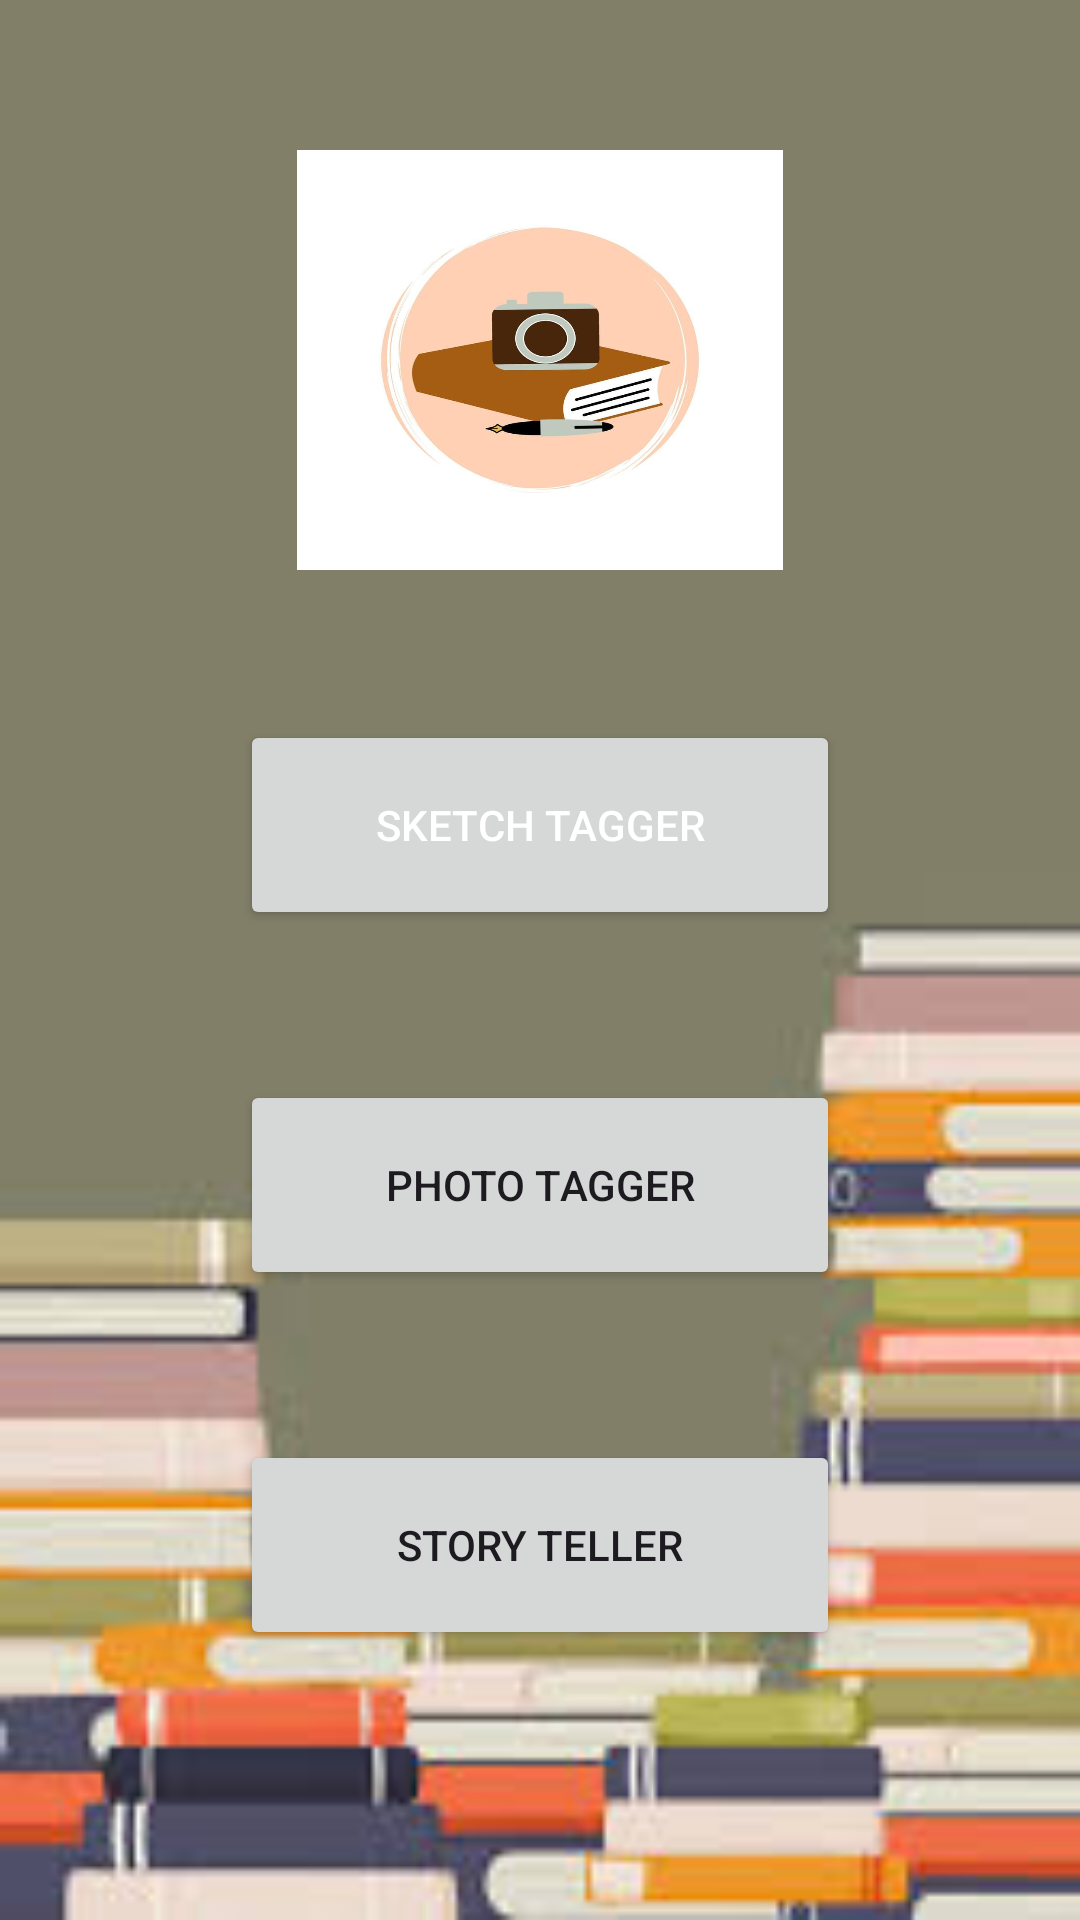

Reconstruct the res/layout file that produces this screen, plus the resources it refers to.
<!-- AndroidManifest.xml: application theme Theme.Assingment04 -->
<!-- res/layout/activity_main.xml -->
<?xml version="1.0" encoding="utf-8"?>
<LinearLayout
    xmlns:android="http://schemas.android.com/apk/res/android"
    xmlns:tools="http://schemas.android.com/tools"
    xmlns:app="http://schemas.android.com/apk/res-auto"
    android:id="@+id/main"
    android:layout_width="match_parent"
    android:layout_height="match_parent"
    android:orientation="vertical"
    tools:context=".MainActivity"
    android:background="@drawable/book_wallpaper">

    <ImageView
        android:layout_width="162dp"
        android:layout_height="140dp"
        android:layout_gravity="center"
        android:layout_marginTop="50dp"
        android:background="@drawable/icon3" />

    <Button
        android:id="@+id/sketchTagger"
        android:layout_width="200dp"
        android:layout_height="70dp"
        android:text="Sketch Tagger"
        android:layout_gravity="center"
        android:layout_marginTop="50dp"
        android:onClick="openSketchApp"
        android:textColor="@android:color/white"
        android:padding="12dp"
        android:elevation="4dp" />


    <Button
        android:id="@+id/photoTagger"
        android:layout_width="200dp"
        android:layout_height="70dp"
        android:text="Photo Tagger"
        android:layout_gravity="center"
        android:layout_marginTop="50dp"
        android:onClick="openPhotoApp"
        android:elevation="4dp"
        />

    <Button
        android:layout_width="200dp"
        android:layout_height="70dp"
        android:text="Story Teller"
        android:layout_marginTop="50dp"
        android:layout_gravity="center"
        android:onClick="openStoryTeller"
        android:elevation="4dp"
        />

</LinearLayout>
<!-- resources referenced by this layout -->
<resources>
  <!-- drawable book_wallpaper: jpg bitmap (drawable, 5928 bytes) -->
  <!-- drawable icon3: jpg bitmap (drawable, 24969 bytes) -->
  <style name="Theme.Assingment04" parent="Base.Theme.Assingment04" />
  <style name="Base.Theme.Assingment04" parent="Theme.Material3.DayNight.NoActionBar">
          
          
      </style>
</resources>
